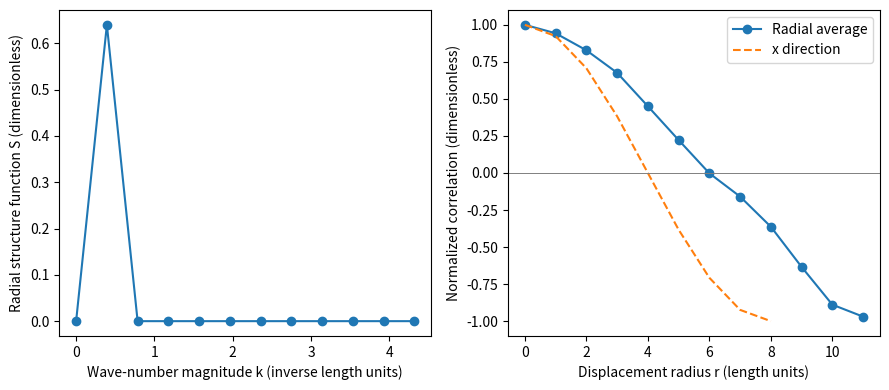

Source code (Python):
# Copyright (c) 2026 Saswata Bhattacharyya.
# I permit free noncommercial teaching and demonstrations with acknowledgment.
# I require written permission for research or commercial use.
# I retain permissions granted by earlier licenses; dependencies keep their licenses.
# I give the full terms at https://saswataiith.github.io/files/CODE-USE-TERMS.txt.
# I work through step 1.
import numpy as np
n = 16
dx = dy = 1.0
x = np.arange(n) * dx
composition = 0.5 + 0.2 * np.cos(2 * np.pi * x[:, None] / (n * dx)) * np.ones((1, n))
assert composition.shape == (n, n)
assert abs(composition.mean() - 0.5) < 1e-12
print("Mean composition:", composition.mean())

# I work through step 2.
fluctuation = composition - composition.mean()
variance = np.mean(fluctuation**2)
assert abs(fluctuation.mean()) < 1e-12
assert abs(variance - 0.02) < 1e-12
print("Composition variance:", variance)

# I work through step 3.
cells = composition.size
transform = np.fft.fft2(fluctuation)
structure = np.abs(transform)**2 / cells
assert np.all(structure >= 0)
assert abs(structure[0, 0]) < 1e-12
assert abs(structure.sum() / cells - variance) < 1e-12
print("Parseval check:", structure.sum() / cells, variance)

# I work through step 4.
def correlation_from_field(field):
    deviation = field - field.mean()
    variance = np.mean(deviation**2)
    if variance == 0:
        raise ValueError("A constant field has undefined normalized correlation.")
    structure = np.abs(np.fft.fft2(deviation))**2 / field.size
    covariance = np.fft.ifft2(structure).real
    return structure, covariance, covariance / variance

structure, covariance, correlation = correlation_from_field(composition)
assert abs(covariance[0, 0] - variance) < 1e-12
assert abs(correlation[0, 0] - 1) < 1e-12
try:
    correlation_from_field(np.ones((4, 4)))
except ValueError:
    print("Constant-field check passed.")
else:
    raise AssertionError("The constant field must be rejected.")

# I work through step 5.
direct = np.zeros_like(composition)
for row in range(n):
    for column in range(n):
        shifted = np.roll(fluctuation, (row, column), axis=(0, 1))
        direct[row, column] = np.mean(fluctuation * shifted)
expected = np.cos(2 * np.pi * np.arange(n)[:, None] / n) * np.ones((1, n))
assert np.max(np.abs(direct - covariance)) < 1e-12
assert np.max(np.abs(correlation - expected)) < 1e-12
print("Direct-sum maximum error:", np.max(np.abs(direct - covariance)))

# I work through step 6.
def radial_average(values, radii, bin_width):
    bins = np.floor(radii / bin_width + 0.5).astype(int)
    occupied_bins = np.unique(bins)
    centers = occupied_bins * bin_width
    means = np.array([values[bins == index].mean() for index in occupied_bins])
    counts = np.array([np.count_nonzero(bins == index) for index in occupied_bins])
    return centers, means, counts

rx = np.fft.fftfreq(n) * n * dx
ry = np.fft.fftfreq(n) * n * dy
real_radius = np.sqrt(rx[:, None]**2 + ry[None, :]**2)
kx = 2 * np.pi * np.fft.fftfreq(n, d=dx)
ky = 2 * np.pi * np.fft.fftfreq(n, d=dy)
wave_radius = np.sqrt(kx[:, None]**2 + ky[None, :]**2)
r, radial_correlation, counts = radial_average(correlation, real_radius, min(dx, dy))
k, radial_structure, mode_counts = radial_average(structure, wave_radius, min(2*np.pi/(n*dx), 2*np.pi/(n*dy)))
assert counts.sum() == cells and mode_counts.sum() == cells
assert radial_correlation[0] == correlation[0, 0]
print("Correlation radii:", r)
print("Wave-number magnitudes:", k)

# I work through step 7.
def first_zero(distances, values):
    for index in range(1, len(values)):
        if values[index - 1] > 0 and values[index] <= 0:
            fraction = values[index - 1] / (values[index - 1] - values[index])
            return distances[index - 1] + fraction * (distances[index] - distances[index - 1])
    return None

directional_zero = first_zero(x[:n//2+1], correlation[:n//2+1, 0])
assert abs(directional_zero - n * dx / 4) < 1e-12
assert first_zero(np.arange(3), np.ones(3)) is None
print("Directional first zero:", directional_zero)
print("Radial first zero:", first_zero(r, radial_correlation))

import matplotlib.pyplot as plt
fig, axes = plt.subplots(1, 2, figsize=(9, 4))
axes[0].plot(k, radial_structure, "o-")
axes[0].set_xlabel("Wave-number magnitude k (inverse length units)")
axes[0].set_ylabel("Radial structure function S (dimensionless)")
axes[1].plot(r, radial_correlation, "o-", label="Radial average")
axes[1].plot(x[:n//2+1], correlation[:n//2+1, 0], "--", label="x direction")
axes[1].axhline(0, color="gray", linewidth=0.7)
axes[1].set_xlabel("Displacement radius r (length units)")
axes[1].set_ylabel("Normalized correlation (dimensionless)")
axes[1].legend()
fig.tight_layout()
plt.show()
